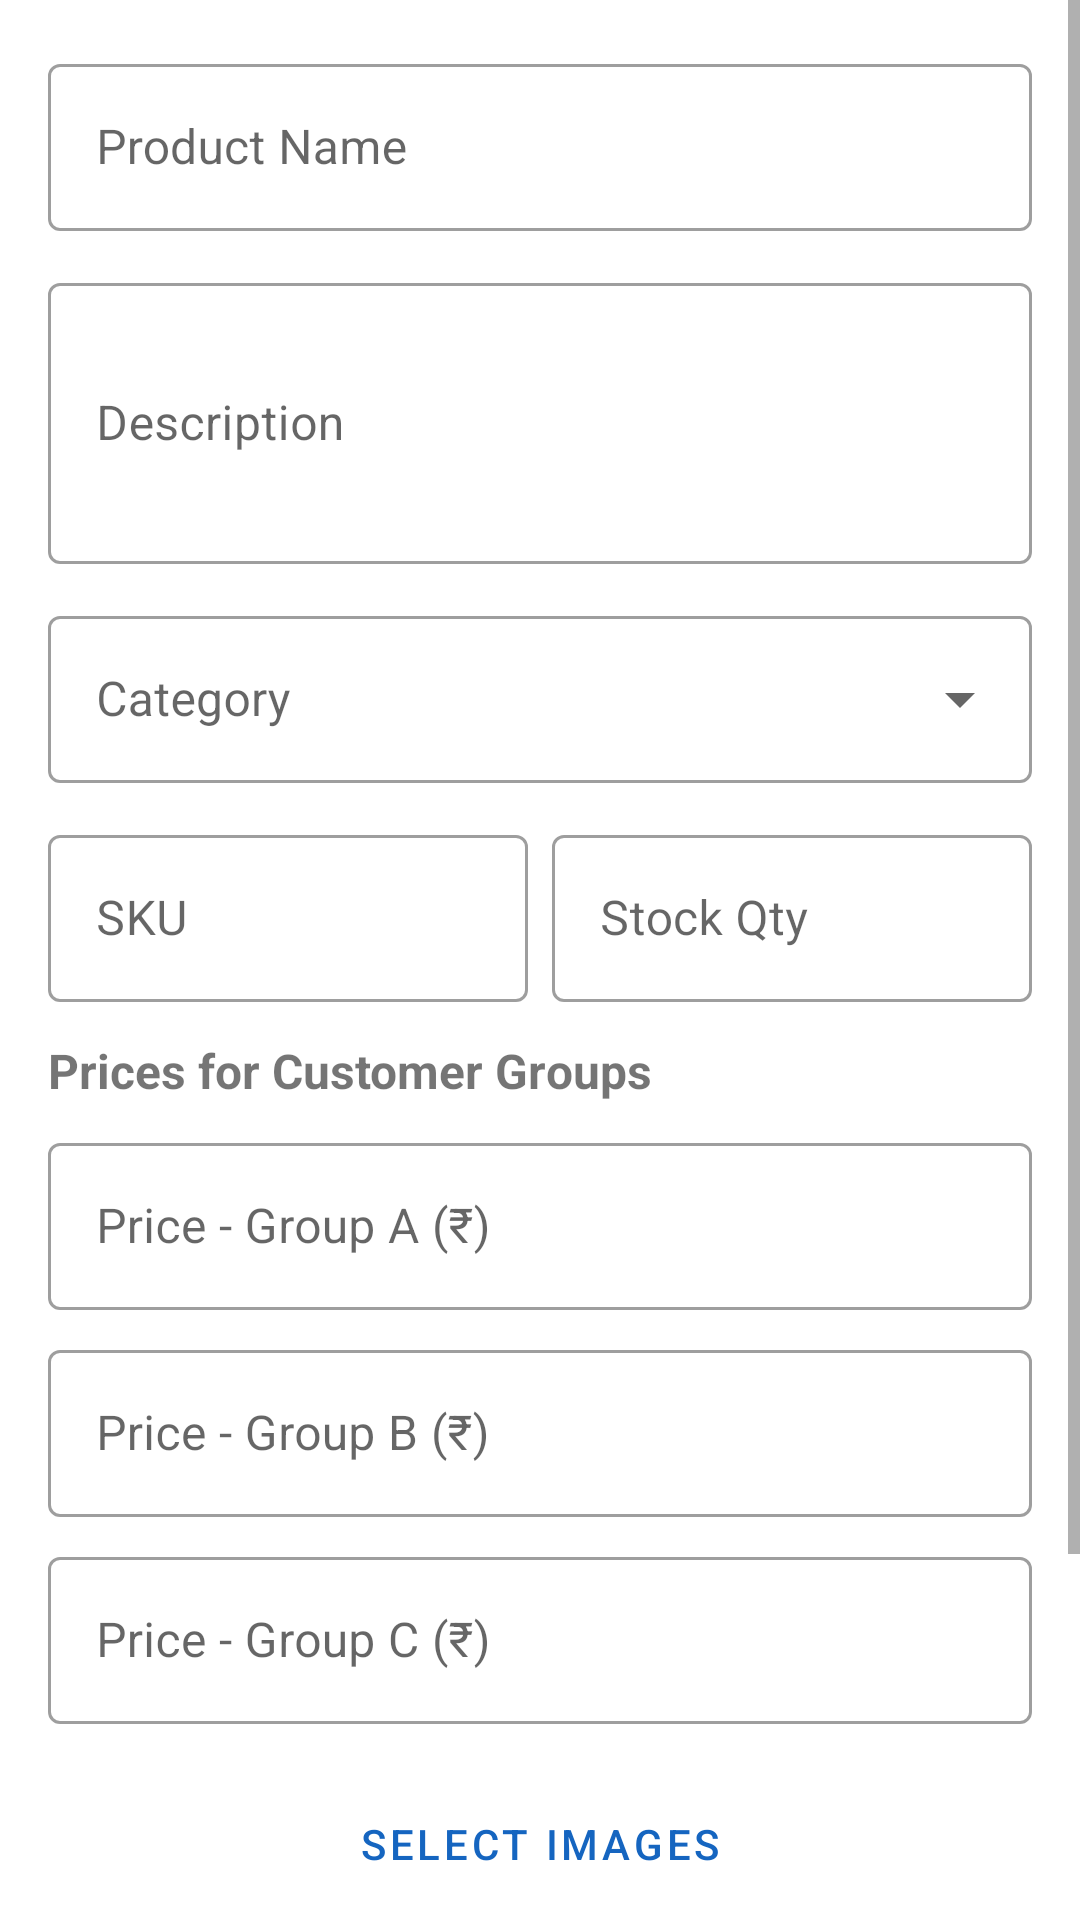

Here is an Android app screen rendered from its layout file. Give the layout XML and the strings, colors and styles it references.
<!-- AndroidManifest.xml: application theme Theme.CycleProjectB2B -->
<!-- res/layout/activity_add_product.xml -->
<?xml version="1.0" encoding="utf-8"?>
<ScrollView xmlns:android="http://schemas.android.com/apk/res/android"
    android:layout_width="match_parent"
    android:layout_height="match_parent">

    <LinearLayout
        android:layout_width="match_parent"
        android:layout_height="wrap_content"
        android:orientation="vertical"
        android:padding="16dp">

        <com.google.android.material.textfield.TextInputLayout
            android:layout_width="match_parent"
            android:layout_height="wrap_content"
            android:layout_marginBottom="12dp"
            style="@style/Widget.MaterialComponents.TextInputLayout.OutlinedBox">
            <com.google.android.material.textfield.TextInputEditText
                android:id="@+id/et_name"
                android:layout_width="match_parent"
                android:layout_height="wrap_content"
                android:hint="Product Name"/>
        </com.google.android.material.textfield.TextInputLayout>

        <com.google.android.material.textfield.TextInputLayout
            android:layout_width="match_parent"
            android:layout_height="wrap_content"
            android:layout_marginBottom="12dp"
            style="@style/Widget.MaterialComponents.TextInputLayout.OutlinedBox">
            <com.google.android.material.textfield.TextInputEditText
                android:id="@+id/et_description"
                android:layout_width="match_parent"
                android:layout_height="wrap_content"
                android:hint="Description"
                android:minLines="3"/>
        </com.google.android.material.textfield.TextInputLayout>

        <com.google.android.material.textfield.TextInputLayout
            android:layout_width="match_parent"
            android:layout_height="wrap_content"
            android:layout_marginBottom="12dp"
            style="@style/Widget.MaterialComponents.TextInputLayout.OutlinedBox.ExposedDropdownMenu">
            <AutoCompleteTextView
                android:id="@+id/et_category"
                android:layout_width="match_parent"
                android:layout_height="wrap_content"
                android:hint="Category"
                android:inputType="none"/>
        </com.google.android.material.textfield.TextInputLayout>

        <LinearLayout
            android:layout_width="match_parent"
            android:layout_height="wrap_content"
            android:orientation="horizontal"
            android:layout_marginBottom="12dp">

            <com.google.android.material.textfield.TextInputLayout
                android:layout_width="0dp"
                android:layout_height="wrap_content"
                android:layout_weight="1"
                android:layout_marginEnd="8dp"
                style="@style/Widget.MaterialComponents.TextInputLayout.OutlinedBox">
                <com.google.android.material.textfield.TextInputEditText
                    android:id="@+id/et_sku"
                    android:layout_width="match_parent"
                    android:layout_height="wrap_content"
                    android:hint="SKU"/>
            </com.google.android.material.textfield.TextInputLayout>

            <com.google.android.material.textfield.TextInputLayout
                android:layout_width="0dp"
                android:layout_height="wrap_content"
                android:layout_weight="1"
                style="@style/Widget.MaterialComponents.TextInputLayout.OutlinedBox">
                <com.google.android.material.textfield.TextInputEditText
                    android:id="@+id/et_stock"
                    android:layout_width="match_parent"
                    android:layout_height="wrap_content"
                    android:hint="Stock Qty"
                    android:inputType="number"/>
            </com.google.android.material.textfield.TextInputLayout>
        </LinearLayout>

        <TextView
            android:layout_width="wrap_content"
            android:layout_height="wrap_content"
            android:text="Prices for Customer Groups"
            android:textStyle="bold"
            android:textSize="16sp"
            android:layout_marginBottom="8dp"/>

        <com.google.android.material.textfield.TextInputLayout
            android:layout_width="match_parent"
            android:layout_height="wrap_content"
            android:layout_marginBottom="8dp"
            style="@style/Widget.MaterialComponents.TextInputLayout.OutlinedBox">
            <com.google.android.material.textfield.TextInputEditText
                android:id="@+id/et_price_a"
                android:layout_width="match_parent"
                android:layout_height="wrap_content"
                android:hint="Price - Group A (₹)"
                android:inputType="numberDecimal"/>
        </com.google.android.material.textfield.TextInputLayout>

        <com.google.android.material.textfield.TextInputLayout
            android:layout_width="match_parent"
            android:layout_height="wrap_content"
            android:layout_marginBottom="8dp"
            style="@style/Widget.MaterialComponents.TextInputLayout.OutlinedBox">
            <com.google.android.material.textfield.TextInputEditText
                android:id="@+id/et_price_b"
                android:layout_width="match_parent"
                android:layout_height="wrap_content"
                android:hint="Price - Group B (₹)"
                android:inputType="numberDecimal"/>
        </com.google.android.material.textfield.TextInputLayout>

        <com.google.android.material.textfield.TextInputLayout
            android:layout_width="match_parent"
            android:layout_height="wrap_content"
            android:layout_marginBottom="16dp"
            style="@style/Widget.MaterialComponents.TextInputLayout.OutlinedBox">
            <com.google.android.material.textfield.TextInputEditText
                android:id="@+id/et_price_c"
                android:layout_width="match_parent"
                android:layout_height="wrap_content"
                android:hint="Price - Group C (₹)"
                android:inputType="numberDecimal"/>
        </com.google.android.material.textfield.TextInputLayout>

        <Button
            android:id="@+id/btn_select_images"
            android:layout_width="match_parent"
            android:layout_height="wrap_content"
            android:text="Select Images"
            android:layout_marginBottom="8dp"
            style="@style/Widget.MaterialComponents.Button.OutlinedButton"/>

        <Button
            android:id="@+id/btn_select_videos"
            android:layout_width="match_parent"
            android:layout_height="wrap_content"
            android:text="Select Videos (Optional)"
            android:layout_marginBottom="24dp"
            style="@style/Widget.MaterialComponents.Button.OutlinedButton"/>

        <Button
            android:id="@+id/btn_add_product"
            android:layout_width="match_parent"
            android:layout_height="56dp"
            android:text="@string/add_product"
            android:backgroundTint="@color/primary"/>
    </LinearLayout>
</ScrollView>
<!-- resources referenced by this layout -->
<resources>
  <color name="primary">#1565C0</color>
  <string name="add_product">Add Product</string>
  <style name="Theme.CycleProjectB2B" parent="Theme.MaterialComponents.Light.DarkActionBar">
          <item name="colorPrimary">@color/primary</item>
          <item name="colorPrimaryDark">@color/primary_dark</item>
          <item name="colorAccent">@color/accent</item>
      </style>
  <color name="primary_dark">#0D47A1</color>
  <color name="accent">#FF6F00</color>
</resources>
